Run: headless pygame with SDL's dummy video driver; simulated clock (each Clock.tick advances the game by its frame time, no real sleeping); random seed 0; keys injected as events and as key.get_pressed() state; no mouse input.
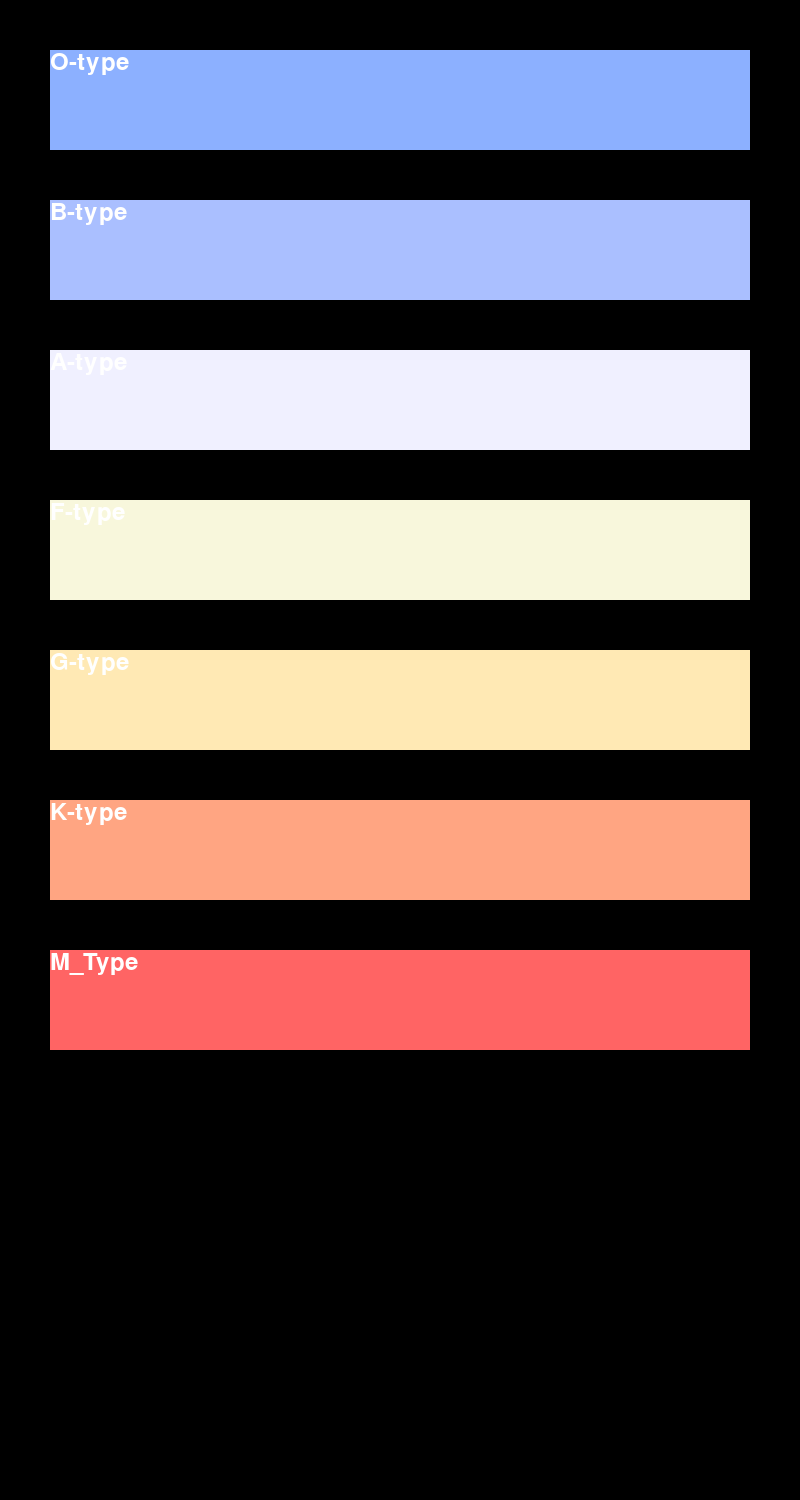
Frame 1 of 4 · flips 1–60 · no input
Frame 2 of 4 · flips 61–180 · tapped SPACE, RETURN · held RIGHT (→), D · screen unchanged from frame 1, image omitted
Frame 3 of 4 · flips 181–300 · held DOWN (↓), S · screen unchanged from frame 2, image omitted
Frame 4 of 4 · flips 301–420 · held LEFT (←), A, UP (↑), W · screen unchanged from frame 3, image omitted

The pygame program that drew these frames:

import pygame
import sys

# Initialize Pygame
pygame.init()

# Define RGB values for O and B type stars
star_colors = {
    'O-type': (140, 176, 255),
    'B-type': (170, 191, 255),
    'A-type': (240, 240, 255),
    'F-type': (248, 247, 220),
    'G-type': (255, 233, 180),
    'K-type': (255, 165, 130),
    'M_Type': (255, 100, 100) # Yellow
}

star_colors_old = {
    'O-Type (Blue)': (60, 120, 255),
    'B-Type (Blue-White)': (100, 120, 255),
    'A-Type (White)': (230, 230, 255),
    'F-Type (Yellow-White)': (248, 247, 180),
    'G-Type (Yellow)': (255, 233, 120),
    'K-Type (Orange)': (255, 165, 100),
    'M-Type (Red)': (255, 100, 12)  
}
# Set up the display
display_width = 800
display_height = 1500
screen = pygame.display.set_mode((display_width, display_height))
pygame.display.set_caption('Star Type Colors')

# Main function
def main():
    clock = pygame.time.Clock()
    running = True

    while running:
        for event in pygame.event.get():
            if event.type == pygame.QUIT:
                running = False

        # Fill the screen with black
        screen.fill((0, 0, 0))

        # Display each star color as a rectangle
        for i, (star_type, rgb) in enumerate(star_colors.items()):
            pygame.draw.rect(screen, rgb, (50, i * 150 + 50, 700, 100))
            font = pygame.font.SysFont(None, 36)
            label = font.render(star_type, True, (255, 255, 255))
            screen.blit(label, (50, i * 150 + 50))

        pygame.display.flip()
        clock.tick(60)

    pygame.quit()
    sys.exit()

if __name__ == "__main__":
    main()
